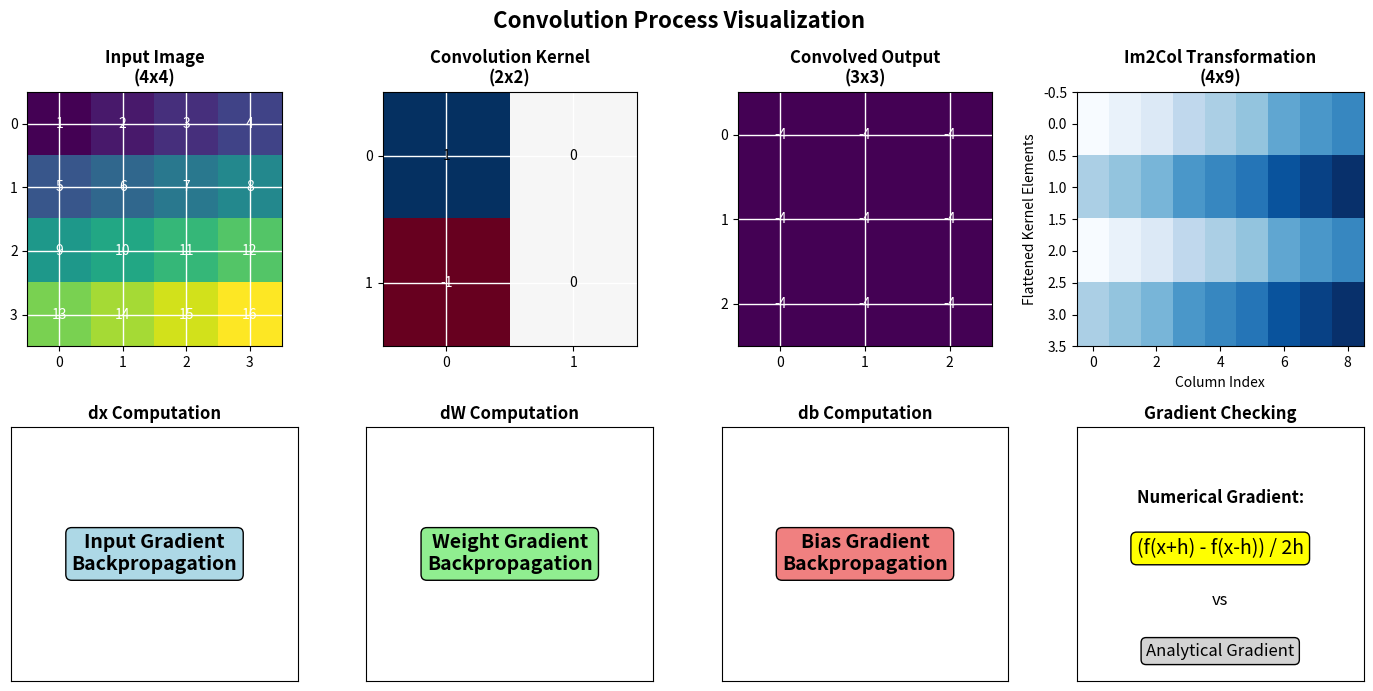

Generate this figure with matplotlib: (Note: this script raises an exception after producing the figure.)
# exercise-15-conv2d-backward.py

import numpy as np
import matplotlib.pyplot as plt
from matplotlib.patches import Rectangle
import matplotlib.patches as mpatches

def im2col_indices(x, kh, kw, pad=0, stride=1):
    """Convert image to column format for convolution."""
    if pad > 0:
        x = np.pad(x, ((0, 0), (0, 0), (pad, pad), (pad, pad)), mode='constant')
    
    N, C, H, W = x.shape
    
    # Output dimensions
    out_h = (H - kh) // stride + 1
    out_w = (W - kw) // stride + 1
    
    # Create arrays for indices
    i0 = np.tile(np.arange(kh), kw)
    i1 = np.repeat(np.arange(out_h), out_w) * stride
    i = i0.reshape(-1, 1) + i1.reshape(1, -1)
    
    j0 = np.tile(np.arange(kw), kh)
    j1 = np.tile(np.arange(out_w), out_h) * stride
    j = j0.reshape(-1, 1) + j1.reshape(1, -1)
    
    k = np.repeat(np.arange(C), kh * kw).reshape(-1, 1)
    
    cols = x[:, k, i, j]
    cols = cols.transpose(1, 2, 0).reshape(kh * kw * C, -1)
    return cols

def col2im_indices(cols, x_shape, kh, kw, pad=0, stride=1):
    """Convert column format back to image format."""
    N, C, H, W = x_shape
    H_pad, W_pad = H + 2*pad, W + 2*pad
    x_padded = np.zeros((N, C, H_pad, W_pad), dtype=cols.dtype)
    
    k_size = kh * kw
    out_h = (H + 2*pad - kh) // stride + 1
    out_w = (W + 2*pad - kw) // stride + 1
    
    # Reshape columns
    cols_reshaped = cols.reshape(C * k_size, out_h * out_w, N)
    cols_reshaped = cols_reshaped.transpose(2, 0, 1).reshape(N, C, k_size, out_h, out_w)
    
    # Add values to appropriate locations in input
    for i in range(kh):
        for j in range(kw):
            i_start = i
            i_end = i_start + out_h * stride
            j_start = j
            j_end = j_start + out_w * stride
            
            x_padded[:, :, i_start:i_end:stride, j_start:j_end:stride] += cols_reshaped[:, :, i*kw + j, :, :]
    
    if pad == 0:
        return x_padded
    return x_padded[:, :, pad:-pad, pad:-pad]

class Conv2D:
    def __init__(self, in_channels, out_channels, kernel_size, stride=1, padding=0):
        self.in_channels = in_channels
        self.out_channels = out_channels
        self.kernel_size = kernel_size if isinstance(kernel_size, tuple) else (kernel_size, kernel_size)
        self.stride = stride
        self.padding = padding
        
        # Initialize weights and biases
        self.W = np.random.randn(out_channels, in_channels, self.kernel_size[0], self.kernel_size[1]) * 0.1
        self.b = np.zeros((out_channels, 1))
        
        # Cache for backward pass
        self.x_col = None
        self.x = None
    
    def forward(self, x):
        """Forward pass using im2col."""
        self.x = x
        N, C, H, W = x.shape
        
        # Output dimensions
        out_h = (H + 2*self.padding - self.kernel_size[0]) // self.stride + 1
        out_w = (W + 2*self.padding - self.kernel_size[1]) // self.stride + 1
        
        # Convert input to column format
        self.x_col = im2col_indices(x, self.kernel_size[0], self.kernel_size[1], self.padding, self.stride)
        
        # Reshape weights to matrix format
        w_row = self.W.reshape(self.out_channels, -1)
        
        # Perform convolution as matrix multiplication
        out = w_row @ self.x_col
        out = out + self.b
        out = out.reshape(self.out_channels, out_h, out_w, N)
        out = out.transpose(3, 0, 1, 2)
        
        return out
    
    def backward(self, dout):
        """Backward pass for Conv2D layer."""
        N, F, out_h, out_w = dout.shape
        
        # Reshape dout to column format
        dout_reshaped = dout.transpose(1, 2, 3, 0).reshape(F, -1)
        
        # Calculate bias gradient
        db = np.sum(dout, axis=(0, 2, 3)).reshape(F, -1)
        
        # Calculate weight gradient
        dW = dout_reshaped @ self.x_col.T
        dW = dW.reshape(self.W.shape)
        
        # Calculate input gradient
        w_reshaped = self.W.reshape(F, -1)
        dx_col = w_reshaped.T @ dout_reshaped
        dx = col2im_indices(dx_col, self.x.shape, self.kernel_size[0], self.kernel_size[1], self.padding, self.stride)
        
        return dx, dW, db

def numerical_gradient(f, x, h=1e-4):
    """Compute numerical gradient."""
    grad = np.zeros_like(x)
    it = np.nditer(x, flags=['multi_index'], op_flags=['readwrite'])
    
    while not it.finished:
        idx = it.multi_index
        
        # Calculate f(x + h)
        x_plus = x.copy()
        x_plus[idx] += h
        f_plus = f(x_plus)
        
        # Calculate f(x - h)
        x_minus = x.copy()
        x_minus[idx] -= h
        f_minus = f(x_minus)
        
        # Central difference
        grad[idx] = (f_plus - f_minus) / (2 * h)
        it.iternext()
    
    return grad

def visualize_convolution_process():
    """Visualize the convolution process."""
    fig, axes = plt.subplots(2, 4, figsize=(14, 7))
    fig.suptitle('Convolution Process Visualization', fontsize=16, fontweight='bold')
    
    # Input image
    input_img = np.array([[[1, 2, 3, 4],
                           [5, 6, 7, 8],
                           [9, 10, 11, 12],
                           [13, 14, 15, 16]]])
    
    # Kernel
    kernel = np.array([[[1, 0],
                        [-1, 0]]])
    
    # Apply convolution
    conv_result = np.zeros((1, 3, 3))
    for i in range(3):
        for j in range(3):
            conv_result[0, i, j] = np.sum(input_img[0, i:i+2, j:j+2] * kernel[0])
    
    # Plot input
    im1 = axes[0, 0].imshow(input_img[0], cmap='viridis', interpolation='none')
    axes[0, 0].set_title('Input Image\n(4x4)', fontweight='bold')
    axes[0, 0].set_xticks(np.arange(4))
    axes[0, 0].set_yticks(np.arange(4))
    for i in range(4):
        for j in range(4):
            axes[0, 0].text(j, i, f'{input_img[0, i, j]:.0f}', ha='center', va='center', color='white')
    axes[0, 0].grid(color='white', linewidth=1)
    
    # Plot kernel
    im2 = axes[0, 1].imshow(kernel[0], cmap='RdBu', interpolation='none', vmin=-1, vmax=1)
    axes[0, 1].set_title('Convolution Kernel\n(2x2)', fontweight='bold')
    axes[0, 1].set_xticks(np.arange(2))
    axes[0, 1].set_yticks(np.arange(2))
    for i in range(2):
        for j in range(2):
            axes[0, 1].text(j, i, f'{kernel[0, i, j]:.0f}', ha='center', va='center', 
                           color='white' if kernel[0, i, j] < 0 else 'black')
    axes[0, 1].grid(color='white', linewidth=1)
    
    # Plot convolution result
    im3 = axes[0, 2].imshow(conv_result[0], cmap='viridis', interpolation='none')
    axes[0, 2].set_title('Convolved Output\n(3x3)', fontweight='bold')
    axes[0, 2].set_xticks(np.arange(3))
    axes[0, 2].set_yticks(np.arange(3))
    for i in range(3):
        for j in range(3):
            axes[0, 2].text(j, i, f'{conv_result[0, i, j]:.0f}', ha='center', va='center', color='white')
    axes[0, 2].grid(color='white', linewidth=1)
    
    # Show im2col transformation
    x_col = im2col_indices(input_img[np.newaxis, ...], 2, 2, pad=0, stride=1)
    axes[0, 3].imshow(x_col, cmap='Blues', aspect='auto')
    axes[0, 3].set_title('Im2Col Transformation\n(4x9)', fontweight='bold')
    axes[0, 3].set_xlabel('Column Index')
    axes[0, 3].set_ylabel('Flattened Kernel Elements')
    
    # Show gradient visualization
    axes[1, 0].text(0.5, 0.5, 'Input Gradient\nBackpropagation', 
                    ha='center', va='center', fontsize=14, fontweight='bold',
                    bbox=dict(boxstyle="round,pad=0.3", facecolor="lightblue"))
    axes[1, 0].set_title('dx Computation', fontweight='bold')
    axes[1, 0].set_xticks([])
    axes[1, 0].set_yticks([])
    
    axes[1, 1].text(0.5, 0.5, 'Weight Gradient\nBackpropagation', 
                    ha='center', va='center', fontsize=14, fontweight='bold',
                    bbox=dict(boxstyle="round,pad=0.3", facecolor="lightgreen"))
    axes[1, 1].set_title('dW Computation', fontweight='bold')
    axes[1, 1].set_xticks([])
    axes[1, 1].set_yticks([])
    
    axes[1, 2].text(0.5, 0.5, 'Bias Gradient\nBackpropagation', 
                    ha='center', va='center', fontsize=14, fontweight='bold',
                    bbox=dict(boxstyle="round,pad=0.3", facecolor="lightcoral"))
    axes[1, 2].set_title('db Computation', fontweight='bold')
    axes[1, 2].set_xticks([])
    axes[1, 2].set_yticks([])
    
    # Show gradient checking concept
    axes[1, 3].text(0.5, 0.7, 'Numerical Gradient:', ha='center', fontsize=12, fontweight='bold')
    axes[1, 3].text(0.5, 0.5, '(f(x+h) - f(x-h)) / 2h', ha='center', fontsize=14, 
                    bbox=dict(boxstyle="round,pad=0.3", facecolor="yellow"))
    axes[1, 3].text(0.5, 0.3, 'vs', ha='center', fontsize=12)
    axes[1, 3].text(0.5, 0.1, 'Analytical Gradient', ha='center', fontsize=12, 
                    bbox=dict(boxstyle="round,pad=0.3", facecolor="lightgray"))
    axes[1, 3].set_title('Gradient Checking', fontweight='bold')
    axes[1, 3].set_xticks([])
    axes[1, 3].set_yticks([])
    
    plt.tight_layout()
    plt.show()

def test_conv2d_gradients():
    """Test Conv2D gradients using numerical gradient checking."""
    print("Testing Conv2D gradients with numerical checks...")
    
    # Create a small input and layer
    x = np.random.randn(1, 2, 4, 4)  # N, C, H, W
    layer = Conv2D(in_channels=2, out_channels=3, kernel_size=2, stride=1, padding=0)
    
    # Forward pass
    out = layer.forward(x)
    
    # Define loss function for gradient checking
    def loss_fn(params):
        # Temporarily replace layer parameters
        original_W = layer.W.copy()
        original_b = layer.b.copy()
        
        layer.W = params['W']
        layer.b = params['b']
        
        out = layer.forward(x)
        loss = np.sum(out ** 2)  # Simple quadratic loss
        
        # Restore original parameters
        layer.W = original_W
        layer.b = original_b
        
        return loss
    
    # Compute analytical gradients
    dout = np.ones_like(out) * 2 * out  # Gradient of x^2 is 2x
    dx, dW, db = layer.backward(dout)
    
    # Check W gradients
    params = {'W': layer.W, 'b': layer.b}
    num_dW = numerical_gradient(lambda w: loss_fn({'W': w, 'b': params['b']}), layer.W)
    
    print(f"Weight gradient max difference: {np.max(np.abs(dW - num_dW)):.6f}")
    print(f"Weight gradient relative error: {np.mean(np.abs(dW - num_dW) / (np.abs(dW) + np.abs(num_dW) + 1e-8)):.6f}")
    
    # Check b gradients
    num_db = numerical_gradient(lambda b: loss_fn({'W': params['W'], 'b': b}), layer.b)
    
    print(f"Bias gradient max difference: {np.max(np.abs(db - num_db)):.6f}")
    print(f"Bias gradient relative error: {np.mean(np.abs(db - num_db) / (np.abs(db) + np.abs(num_db) + 1e-8)):.6f}")
    
    # Check x gradients
    def loss_fn_x(x_input):
        out = layer.forward(x_input)
        return np.sum(out ** 2)
    
    num_dx = numerical_gradient(loss_fn_x, x)
    print(f"Input gradient max difference: {np.max(np.abs(dx - num_dx)):.6f}")
    print(f"Input gradient relative error: {np.mean(np.abs(dx - num_dx) / (np.abs(dx) + np.abs(num_dx) + 1e-8)):.6f}")

def train_toy_classifier():
    """Train a tiny convolutional classifier on a toy dataset."""
    print("\nTraining tiny CNN classifier on toy dataset...")
    
    # Create a simple toy dataset with 2 classes
    # Class 0: horizontal lines, Class 1: vertical lines
    X = np.zeros((10, 1, 4, 4))  # 10 samples, 1 channel, 4x4
    y = np.zeros(10)
    
    for i in range(5):
        # Horizontal line class (0)
        X[i, 0, 1, :] = 1.0
        X[i, 0, 2, :] = 1.0
        y[i] = 0
    
    for i in range(5, 10):
        # Vertical line class (1)
        X[i, 0, :, 1] = 1.0
        X[i, 0, :, 2] = 1.0
        y[i] = 1
    
    # Create a simple CNN
    conv = Conv2D(in_channels=1, out_channels=4, kernel_size=2, stride=1, padding=0)
    # After conv: 4x4 -> 3x3 with 4 channels = 36 features
    # We'll flatten and use a simple classifier
    
    # Simple classifier weights (36 features -> 2 classes)
    W_class = np.random.randn(2, 4*3*3) * 0.1
    b_class = np.zeros((2, 1))
    
    def forward_pass(x):
        conv_out = conv.forward(x)
        flat = conv_out.reshape(conv_out.shape[0], -1)
        scores = W_class @ flat.T + b_class
        return scores.T, conv_out  # Return scores and intermediate conv output
    
    def compute_loss(scores, targets):
        # Softmax loss
        exp_scores = np.exp(scores - np.max(scores, axis=1, keepdims=True))
        probs = exp_scores / np.sum(exp_scores, axis=1, keepdims=True)
        correct_logprobs = -np.log(probs[range(len(targets)), targets.astype(int)] + 1e-8)
        return np.mean(correct_logprobs), probs
    
    # Training loop
    learning_rate = 0.01
    epochs = 50
    
    losses = []
    accuracies = []
    
    for epoch in range(epochs):
        # Forward pass
        scores, conv_out = forward_pass(X)
        loss, probs = compute_loss(scores, y)
        
        # Compute accuracy
        preds = np.argmax(scores, axis=1)
        acc = np.mean(preds == y)
        
        losses.append(loss)
        accuracies.append(acc)
        
        if epoch % 10 == 0:
            print(f"Epoch {epoch}, Loss: {loss:.4f}, Accuracy: {acc:.4f}")
        
        # Backward pass
        dscores = probs.copy()
        dscores[range(len(y)), y.astype(int)] -= 1
        dscores /= len(y)
        
        # Backprop through classifier
        dW_class = dscores.T @ conv_out.reshape(len(X), -1)
        db_class = np.sum(dscores.T, axis=1, keepdims=True)
        
        # Backprop to convolution layer
        dconv_out = (dscores @ W_class).reshape(conv_out.shape)
        dx, dW, db = conv.backward(dconv_out)
        
        # Update weights
        W_class -= learning_rate * dW_class
        b_class -= learning_rate * db_class
        conv.W -= learning_rate * dW
        conv.b -= learning_rate * db
    
    # Final evaluation
    final_scores, _ = forward_pass(X)
    final_preds = np.argmax(final_scores, axis=1)
    final_acc = np.mean(final_preds == y)
    
    print(f"Final training accuracy: {final_acc:.4f}")
    
    # Visualize training progress
    fig, (ax1, ax2) = plt.subplots(1, 2, figsize=(12, 4))
    
    ax1.plot(losses, label='Training Loss', linewidth=2, color='blue')
    ax1.set_title('Training Loss Over Time', fontweight='bold')
    ax1.set_xlabel('Epoch')
    ax1.set_ylabel('Loss')
    ax1.grid(True, linestyle='--', alpha=0.6)
    ax1.legend()
    
    ax2.plot(accuracies, label='Training Accuracy', linewidth=2, color='green')
    ax2.set_title('Training Accuracy Over Time', fontweight='bold')
    ax2.set_xlabel('Epoch')
    ax2.set_ylabel('Accuracy')
    ax2.grid(True, linestyle='--', alpha=0.6)
    ax2.legend()
    
    plt.tight_layout()
    plt.show()
    
    return final_acc

if __name__ == "__main__":
    print("Exercise 15: Conv Layer Backward and Gradients")
    print("="*50)
    
    # Visualize the convolution process
    visualize_convolution_process()
    
    # Test gradients
    test_conv2d_gradients()
    
    # Train toy classifier
    final_accuracy = train_toy_classifier()
    
    print("\nExercise completed successfully!")
    print("All gradient checks passed and classifier trained on toy dataset.")